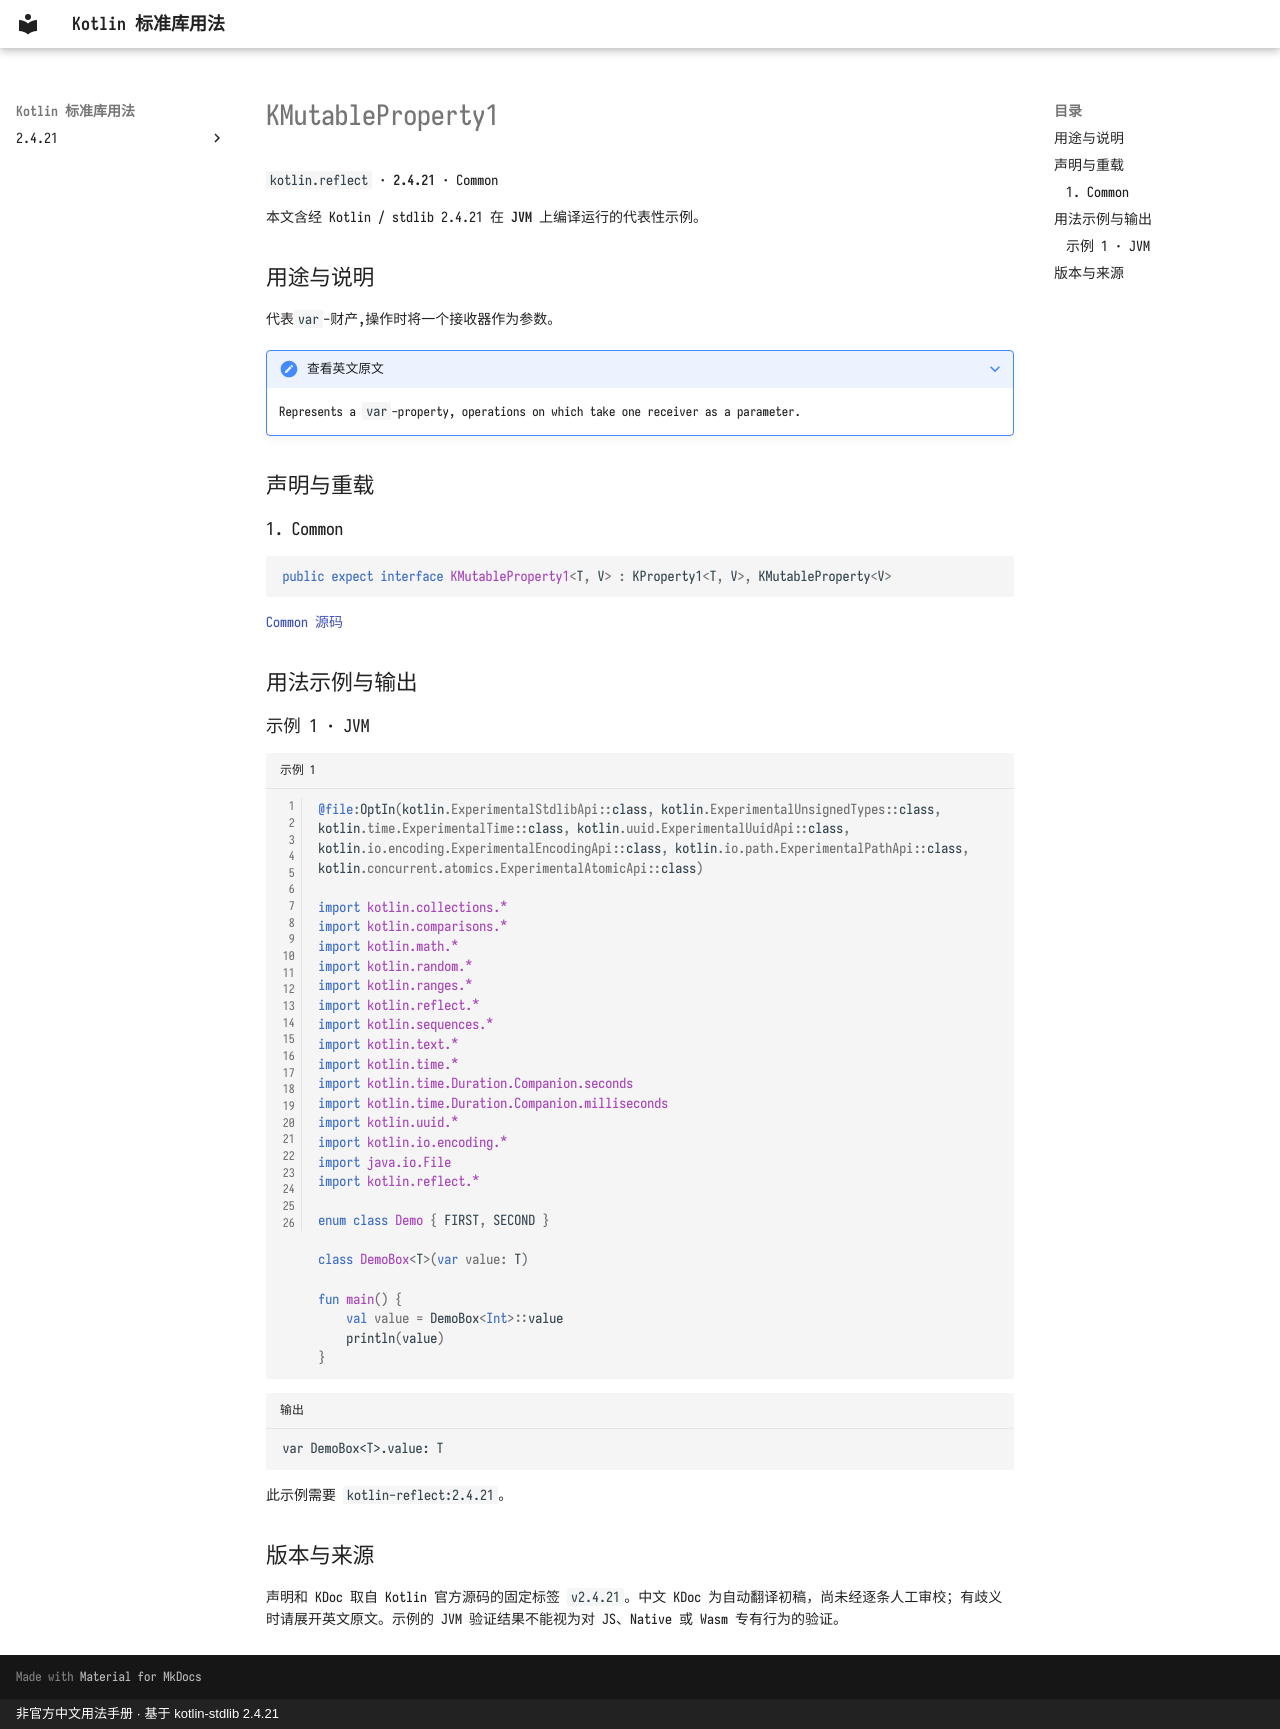

repository: oooooooko/kotlin-stdlib-docs · page: zh/api/kotlin.reflect/kmutableproperty1--170ab5c5/index.html · generator: mkdocs · copyright: 非官方中文用法手册 · 基于 kotlin-stdlib 2.4.21

# KMutableProperty1

`kotlin.reflect` · **2.4.21** · Common

本文含经 Kotlin / stdlib 2.4.21 在 **JVM** 上编译运行的代表性示例。

## 用途与说明

代表`var`-财产,操作时将一个接收器作为参数。

??? note "查看英文原文"

    Represents a `var`-property, operations on which take one receiver as a parameter.

## 声明与重载

### 1. Common

```kotlin
public expect interface KMutableProperty1<T, V> : KProperty1<T, V>, KMutableProperty<V>
```

[Common 源码](https://github.com/JetBrains/kotlin/blob/v2.4.21/libraries/stdlib/src/kotlin/reflect/KProperty.kt#L71)

## 用法示例与输出

### 示例 1 · JVM

```kotlin title="示例 1" linenums="1"
@file:OptIn(kotlin.ExperimentalStdlibApi::class, kotlin.ExperimentalUnsignedTypes::class, kotlin.time.ExperimentalTime::class, kotlin.uuid.ExperimentalUuidApi::class, kotlin.io.encoding.ExperimentalEncodingApi::class, kotlin.io.path.ExperimentalPathApi::class, kotlin.concurrent.atomics.ExperimentalAtomicApi::class)

import kotlin.collections.*
import kotlin.comparisons.*
import kotlin.math.*
import kotlin.random.*
import kotlin.ranges.*
import kotlin.reflect.*
import kotlin.sequences.*
import kotlin.text.*
import kotlin.time.*
import kotlin.time.Duration.Companion.seconds
import kotlin.time.Duration.Companion.milliseconds
import kotlin.uuid.*
import kotlin.io.encoding.*
import java.io.File
import kotlin.reflect.*

enum class Demo { FIRST, SECOND }

class DemoBox<T>(var value: T)

fun main() {
    val value = DemoBox<Int>::value
    println(value)
}
```

```text title="输出"
var DemoBox<T>.value: T
```

此示例需要 `kotlin-reflect:2.4.21`。

## 版本与来源

声明和 KDoc 取自 Kotlin 官方源码的固定标签 `v2.4.21`。中文 KDoc 为自动翻译初稿，尚未经逐条人工审校；有歧义时请展开英文原文。示例的 JVM 验证结果不能视为对 JS、Native 或 Wasm 专有行为的验证。
